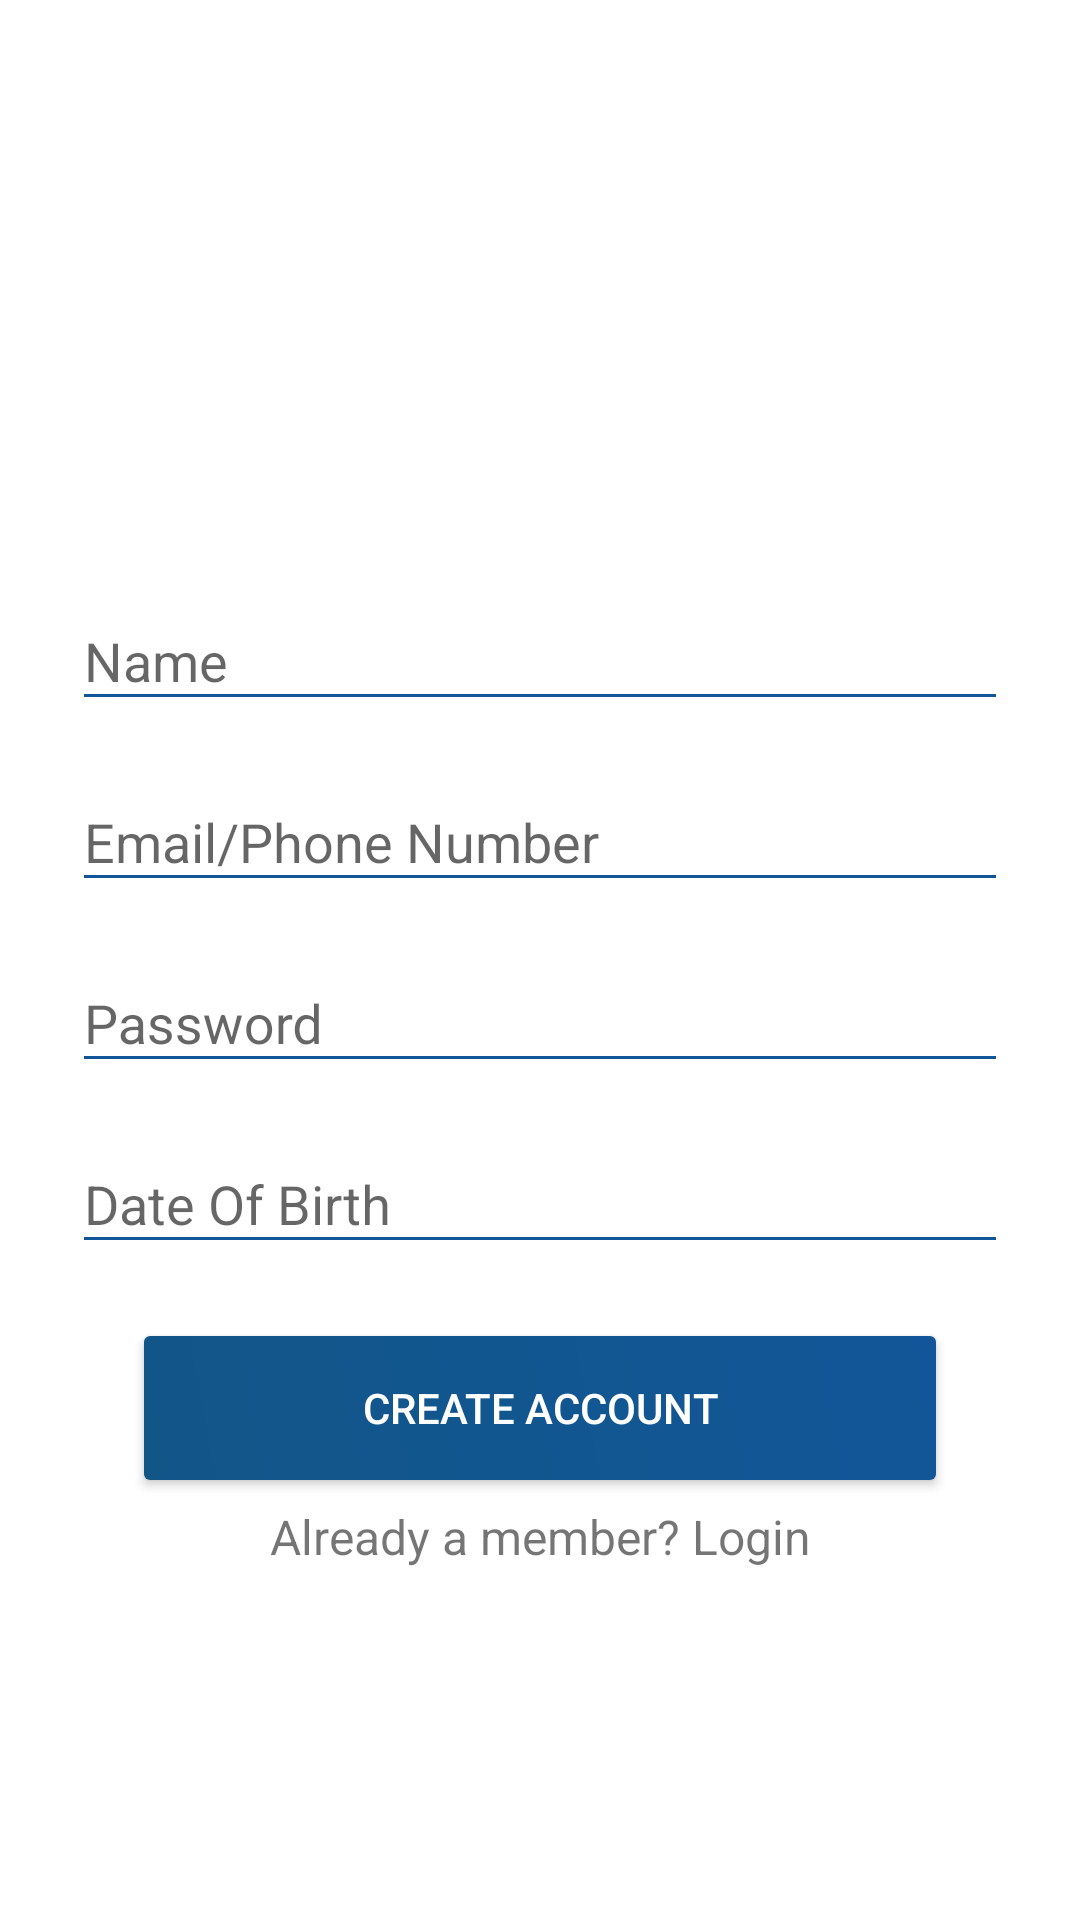

The Android layout XML behind this screen, and the referenced resources:
<!-- AndroidManifest.xml: application theme AppTheme -->
<!-- res/layout/activity_sign_up.xml -->
<?xml version="1.0" encoding="utf-8"?>
<ScrollView xmlns:android="http://schemas.android.com/apk/res/android"
    android:layout_width="match_parent"
    android:layout_height="match_parent"
    android:fitsSystemWindows="true">

    <LinearLayout
        android:layout_width="match_parent"
        android:layout_height="wrap_content"
        android:focusable="true"
        android:focusableInTouchMode="true"
        android:orientation="vertical"
        android:paddingLeft="24dp"
        android:paddingRight="24dp"
        android:paddingTop="20dp">

        
        <ImageView
            android:id="@+id/imageView"
            android:layout_width="wrap_content"
            android:layout_height="160dp"
            android:layout_gravity="center_horizontal"
            android:layout_marginBottom="8dp"
            android:src="@drawable/logo" />

        <android.support.design.widget.TextInputLayout
            android:layout_width="match_parent"
            android:layout_height="wrap_content"
            android:layout_marginBottom="8dp" >

            <EditText
                android:id="@+id/input_name"
                android:layout_width="match_parent"
                android:layout_height="wrap_content"
                android:hint="@string/name_label"
                android:inputType="textCapWords" />
        </android.support.design.widget.TextInputLayout>

        
        <android.support.design.widget.TextInputLayout
            android:layout_width="match_parent"
            android:layout_height="wrap_content"
            android:layout_marginBottom="8dp" >

            <EditText
                android:id="@+id/input_email"
                android:layout_width="match_parent"
                android:layout_height="wrap_content"
                android:hint="@string/email_phone_number"
                android:inputType="textEmailAddress" />
        </android.support.design.widget.TextInputLayout>

        
        <android.support.design.widget.TextInputLayout
            android:layout_width="match_parent"
            android:layout_height="wrap_content"
            android:layout_marginBottom="8dp" >

            <EditText
                android:id="@+id/input_password"
                android:layout_width="match_parent"
                android:layout_height="wrap_content"
                android:hint="@string/password_label"
                android:inputType="textPassword" />
        </android.support.design.widget.TextInputLayout>

        <android.support.design.widget.TextInputLayout
            android:layout_width="match_parent"
            android:layout_height="wrap_content"
            android:layout_marginBottom="8dp"
            android:clickable="true"
            android:focusable="false">

            <EditText
                android:id="@+id/input_DOB"
                android:layout_width="match_parent"
                android:layout_height="wrap_content"
                android:clickable="true"
                android:focusable="false"
                android:hint="@string/date_of_birth"
                android:inputType="textCapWords|date" />
        </android.support.design.widget.TextInputLayout>

        

        <android.support.v7.widget.AppCompatButton
            android:id="@+id/btn_signup"
            android:layout_width="match_parent"
            android:layout_height="wrap_content"
            android:background="@drawable/content_main2_button_color"
            android:textColor="@android:color/white"
            android:layout_marginBottom="8dp"
            android:layout_marginEnd="24dp"
            android:layout_marginStart="24dp"
            android:layout_marginTop="16dp"
            android:text="@string/create_account" />

        <TextView
            android:id="@+id/link_login"
            android:layout_width="match_parent"
            android:layout_height="wrap_content"
            android:gravity="center"
            android:paddingBottom="20dp"
            android:text="@string/already_a_member"
            android:textColor="@color/transparent_black"
            android:textSize="16sp" />

    </LinearLayout>
</ScrollView>
<!-- resources referenced by this layout -->
<resources>
  <!-- drawable content_main2_button_color (drawable) -->
  <shape xmlns:android="http://schemas.android.com/apk/res/android"
         android:shape="rectangle">
      <gradient
          android:startColor="@color/colorPrimary"
          android:endColor="@color/colorPrimaryDark"
          android:angle="45"/>
  
      <corners android:radius="2dp" />
  
  </shape>
  <string name="already_a_member">Already a member? Login</string>
  <string name="create_account">Create Account</string>
  <string name="date_of_birth">Date Of Birth</string>
  <string name="email_phone_number">Email/Phone Number</string>
  <string name="name_label">Name</string>
  <string name="password_label">Password</string>
  <style name="AppTheme" parent="Theme.AppCompat.Light">
          
          <item name="colorPrimary">@color/colorPrimary</item>
          <item name="colorPrimaryDark">@color/colorPrimaryDark</item>
          <item name="colorAccent">@color/colorAccent</item>
          <item name="windowNoTitle">true</item>
          <item name="windowActionBar">false</item>
      </style>
  <color name="colorPrimary">#125688</color>
  <color name="colorPrimaryDark">#125699</color>
  <color name="colorAccent">#125688</color>
</resources>
